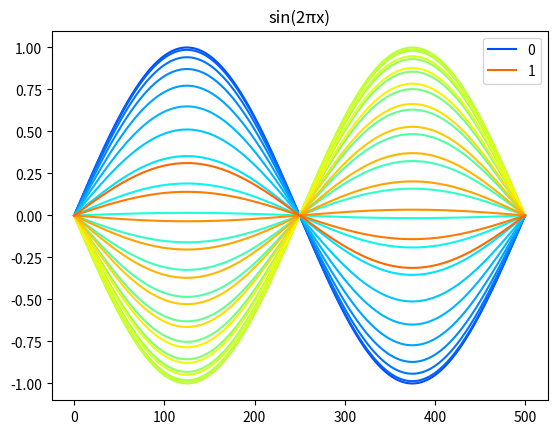
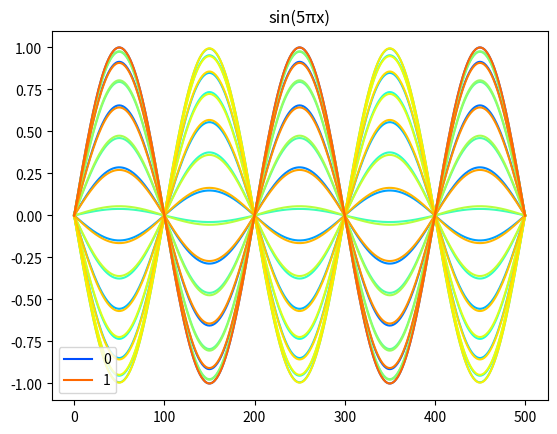
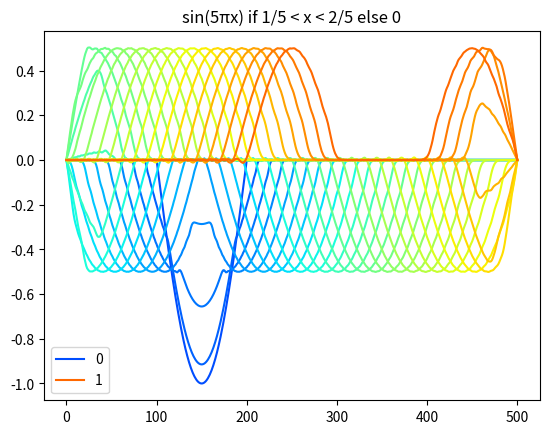

The script that saved these images, in order: (Note: this script raises an exception after producing the figures.)
import math
import matplotlib.collections as mcoll
import matplotlib.pyplot as plt
import numpy as np

from matplotlib import cm
from matplotlib.animation import FuncAnimation, writers


def getStringMatrix(L=1, N=500, endTime=800, c=1, deltaT=0.001,
                    phi_func=lambda x: math.sin(2 * math.pi * x)):
    """A matrix, indexed first by time step then by x coordinate."""

    stringMatrix = []
    startString = [0] * (N+1)

    for i in range(N+1):
        if (i == 0 or i == N):
            pass
        else:
            startString[i] = phi_func(L/N*i)

    # Initially we have only two time steps with values determined from t=0.
    stringMatrix.append(startString)
    stringMatrix.append(startString)

    # For the remaining time steps calculate wave amplitude at each position.
    for j in range(endTime):
        tempString = [0] * (N+1)
        for i in range(N + 1):
            if(i == 0 or i == N):
                tempString[i] = 0
            else:
                tempString[i] = (
                    (deltaT * c / (L/N) ) ** 2
                    * (stringMatrix[-1][i+1] + stringMatrix[-1][i-1]
                    - 2 * stringMatrix[-1][i])
                    - stringMatrix[-2][i] + 2 * stringMatrix[-1][i])
        stringMatrix.append(tempString)

    return stringMatrix



def animate(stringMatrix, N=500, frameSkip=5):
    """Plot a repeating animation of the wave over time.
    Args:
        N: the number of points on the x-axis.
    """

    colors = [cm.jet(x) for x in np.linspace(0, 1, len(stringMatrix))]
    x = range(N + 1)
    line, = plt.plot(x, stringMatrix[0])
    def animate(i):
        nonlocal line
        line.remove()
        line, = plt.plot(x, stringMatrix[i], color=colors[i])
    ani = FuncAnimation(
        plt.gcf(), animate, frames=range(0, len(stringMatrix), frameSkip),
        interval=1)
    return ani


if __name__ == "__main__":
    titles_and_phi_funcs = [
        ("1-1-B-i", "sin(2πx)", lambda x: math.sin(2 * math.pi * x)),
        ("1-1-B-ii", "sin(5πx)", lambda x: math.sin(5 * math.pi * x)),
        ("1-1-B-iii", "sin(5πx) if 1/5 < x < 2/5 else 0",
         lambda x: math.sin(5 * math.pi * x) if (0.2 < x and 0.4 > x) else 0)
    ]

    # Generate a plot for each of the three setups.
    time_fractions = np.linspace(0, 1, 30)

    # For each Phi function.
    for (filename, title, phi_func) in titles_and_phi_funcs:
        stringMatrix = getStringMatrix(phi_func=phi_func)
        colors = [cm.jet(x) for x in np.linspace(0.2, 0.8, len(stringMatrix))]
        # Plot for each time step.
        for time_fraction in time_fractions:
            time_step = int((len(stringMatrix) - 1) * time_fraction)
            plt.plot(
                range(len(stringMatrix[0])),
                stringMatrix[time_step],
                label=(int(time_fraction)
                       if time_step == 0 or time_step == (len(stringMatrix) - 1)
                       else None),
                color=colors[time_step]
            )
        plt.legend()
        plt.title(title)
        plt.savefig(filename + ".png", bbox_inches="tight")
        print("Saved {}.png".format(filename))
        plt.close()

    Writer = writers['ffmpeg']
    writer = Writer(fps=15, metadata=dict(artist='Me'), bitrate=1800)

    # For each Phi function generate an animation.
    for (filename, title, phi_func) in titles_and_phi_funcs:
        ani = animate(getStringMatrix(phi_func=phi_func))
        ani.save(filename + ".mp4", writer=writer)
        print("Saved {}.mp4".format(filename))
